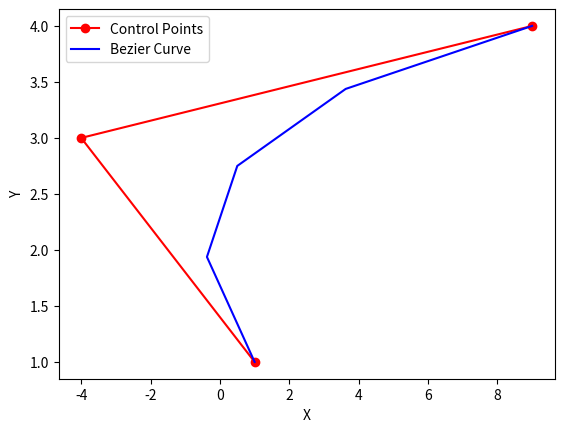

Here is the Python script that generated this plot:
import numpy as np
import matplotlib.pyplot as plt
import time




import numpy as np
import matplotlib.pyplot as plt


def get_mid(x1, x2, y1, y2):
    return (x1 + x2) / 2, (y1 + y2) / 2





def dnc(control_points, iteration):
    tempMid = []
    curveCord = []

    for j in range(len(control_points) - 1):
        posX = (control_points[j][0] + control_points[j+1][0]) / 2
        posY = (control_points[j][1] + control_points[j+1][1]) / 2
        tempMid.append([posX, posY])

    curveCord.append(control_points[0])  
    for i in range(iteration):
        newMid = []
        newMid.append(control_points[0])
        newMid.extend(tempMid) 
        newMid.append(control_points[-1])
        for j in range(len(newMid) - 1):
            X = (newMid[j][0] + newMid[j+1][0]) / 2
            Y = (newMid[j][1] + newMid[j+1][1]) / 2
            curveCord.append([X, Y])
    curveCord.append(control_points[-1])  
    Dots = np.array(curveCord, dtype=np.float64)
    print(curveCord)

    plt.plot(control_points[:, 0], control_points[:, 1], 'ro-', label='Control Points')
    plt.plot(Dots[:, 0], Dots[:, 1], 'b-', label='Bezier Curve')

    plt.xlabel('X')
    plt.ylabel('Y')
    plt.legend()
    plt.show()



def dncRek(control_points, iteration, current_iteration, curve):
    if current_iteration < iteration:
        x1, y1 = get_mid(control_points[0][0], control_points[1][0], control_points[0][1], control_points[1][1])
        x2, y2 = get_mid(control_points[1][0], control_points[2][0], control_points[1][1], control_points[2][1])
        x3, y3 = get_mid(x1, x2, y1, y2)

        current_iteration += 1
        new_temp = [[control_points[0][0], control_points[0][1]], [x1, y1], [x3, y3]]
        dncRek(new_temp, iteration, current_iteration, curve)
        curve.append([x3, y3])

        new_temp2 = [[x3, y3], [x2, y2], [control_points[2][0], control_points[2][1]]]
        dncRek(new_temp2, iteration, current_iteration, curve)

control_points = np.array([[1, 1], [-4, 3], [9, 4]],dtype=np.float64)
curve = [[control_points[0][0],control_points[0][1]]]

dncRek(control_points, 2, 0, curve)
curve.append([control_points[2][0],control_points[2][1]])
curveAddr = np.array(curve, dtype=np.float64)
print(curve)
plt.figure()
plt.plot(control_points[:, 0], control_points[:, 1], 'ro-', label='Control Points')
plt.plot(curveAddr[:, 0], curveAddr[:, 1], 'b-', label='Bezier Curve')


plt.xlabel('X')
plt.ylabel('Y')
plt.legend()
plt.show()
